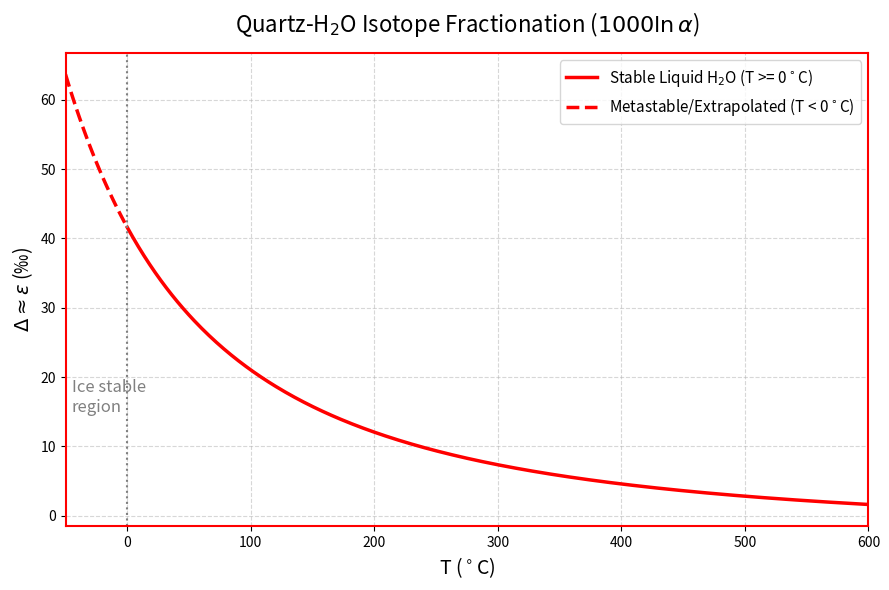

This figure's Python source:
import numpy as np
import matplotlib.pyplot as plt

# 1. 分段定义温度范围
T_c_liquid = np.linspace(0, 600, 400)    # 0 到 600度 (真实液态水区)
T_c_subzero = np.linspace(-50, 0, 100)   # -50 到 0度 (假想过冷水/理论外推区)

# 2. 转换为开尔文温度
T_k_liquid = T_c_liquid + 273.15
T_k_subzero = T_c_subzero + 273.15

# 3. 计算 1000 ln(alpha)
# 公式: 1000ln(α) = 3.306 * (10^6 / T^2) - 2.71
delta_liquid = 3.306 * (1e6 / T_k_liquid**2) - 2.71
delta_subzero = 3.306 * (1e6 / T_k_subzero**2) - 2.71

# 4. 开始绘图
plt.figure(figsize=(9, 6))

# 绘制 0℃ 以上的实线 (真实有效范围)，【修复点1】将 \ge 改为纯文本 >= 彻底避免报错
plt.plot(T_c_liquid, delta_liquid, color='red', linewidth=2.5, 
         label=r'Stable Liquid H$_2$O (T >= 0$^\circ$C)')

# 绘制 0℃ 以下的虚线 (理论外推范围)
plt.plot(T_c_subzero, delta_subzero, color='red', linewidth=2.5, linestyle='--', 
         label=r'Metastable/Extrapolated (T < 0$^\circ$C)')

# 添加 0℃ 的辅助线，强调相变界限
plt.axvline(x=0, color='gray', linestyle=':', linewidth=1.5)
plt.text(-45, 15, 'Ice stable\nregion', color='gray', fontsize=12, style='italic')

# 设置坐标轴范围
plt.xlim(-50, 600)

# 添加网格
plt.grid(True, linestyle='--', alpha=0.5)

# 设置坐标轴标签
plt.xlabel(r'T ($^\circ$C)', fontsize=14)
# 【修复点2】将 LaTeX 字符串与千分号分离，避免部分字体的千分号渲染报错
plt.ylabel(r'$\Delta \approx \varepsilon$ ' + '(‰)', fontsize=14)

# 将边框标红，贴合 PPT 红框风格
ax = plt.gca()
for spine in ax.spines.values():
    spine.set_color('red')
    spine.set_linewidth(1.5)

# 增加标题和图例
plt.title(r'Quartz-H$_2$O Isotope Fractionation ($1000\ln\alpha$)', fontsize=16, pad=15)
plt.legend(fontsize=11)

# 自动调整布局，现在可以安全使用了
plt.tight_layout()

# 显示图像
plt.show()
